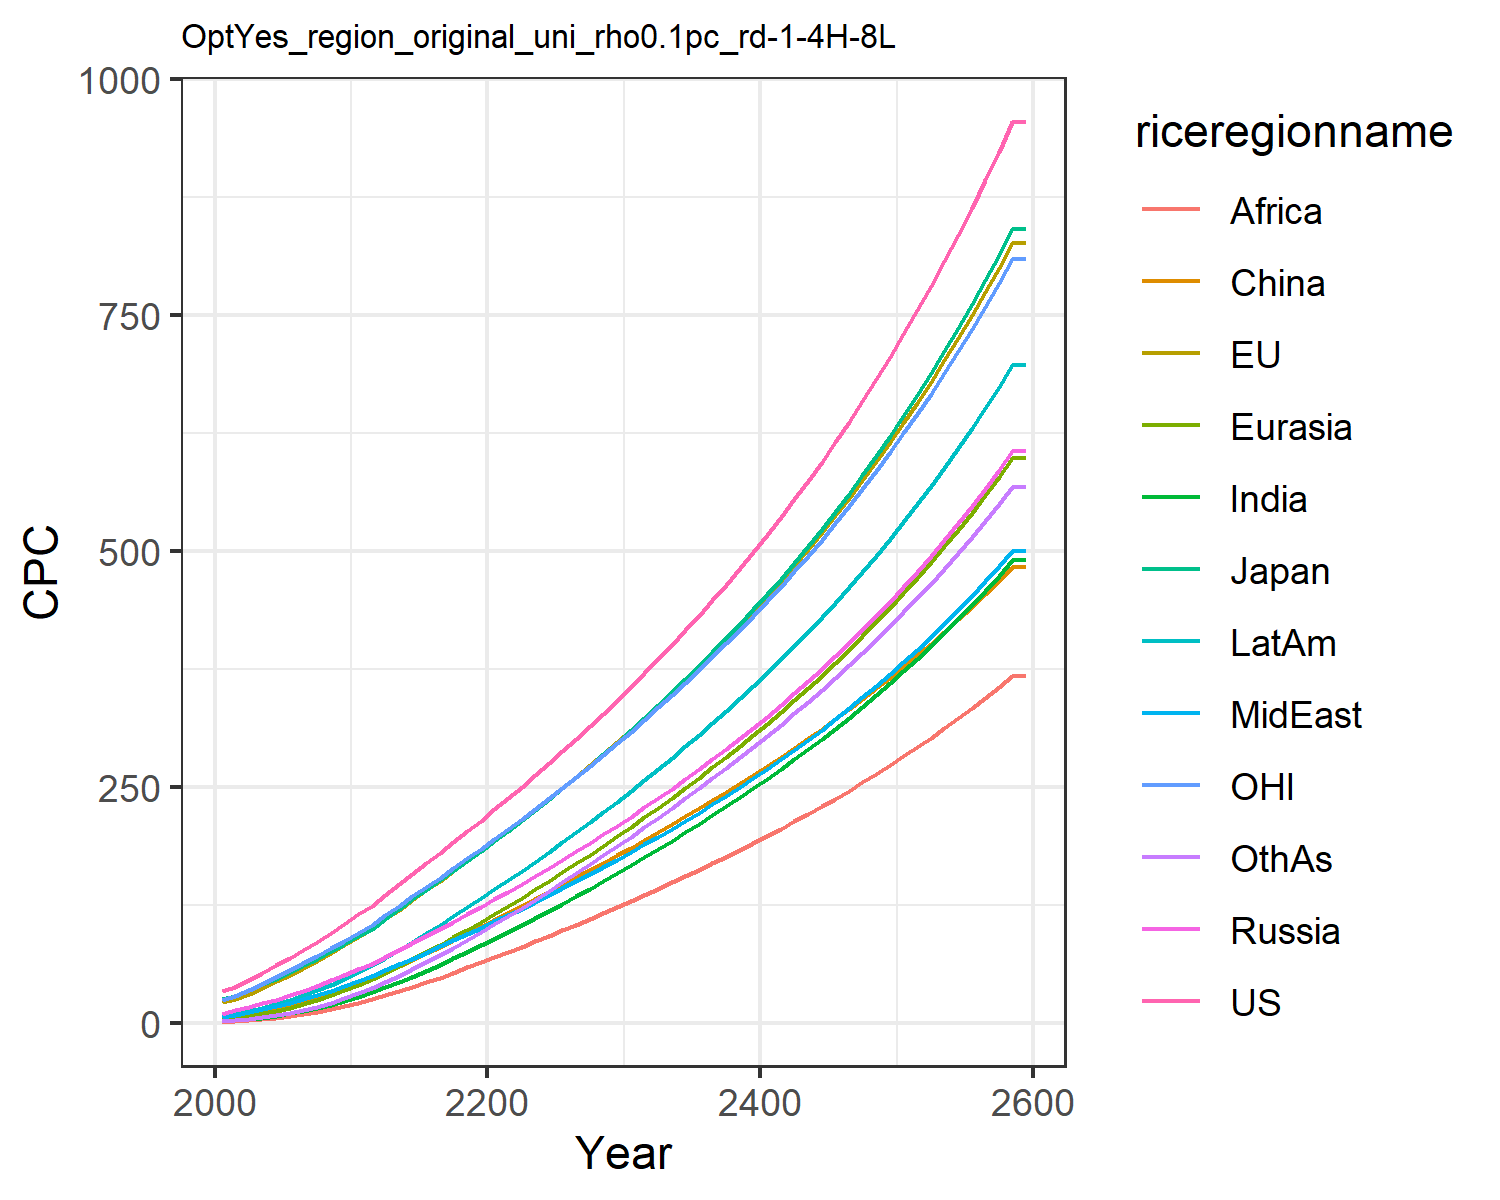

The file beside this chart, header and first rows:
34.27655418834756, 21.921925291628057, 25.678620700015504, 9.586257762504443, 4.1638149164606455, 2.6244810886730163, 1.5649188229528825, 6.243077293775763, 1.1909548557045397, 6.264255226616376, 24.15874295294021, 2.1158342029624206
37.9, 24.9, 27.98, 13.24, 5.446, 6.696, 2.779, 8.712, 1.907, 8.881, 28.36, 2.887
45.54, 30.96, 34.47, 16.89, 7.578, 9.14, 4.083, 11.45, 2.838, 12.03, 34.79, 4.29
53.21, 37.29, 41.4, 20.67, 10.05, 11.9, 5.668, 14.43, 3.995, 15.64, 41.48, 6.044
61.01, 43.98, 46.77, 24.61, 12.88, 14.96, 7.613, 17.76, 5.48, 19.72, 48.37, 8.229
69.11, 51.09, 53.44, 29.11, 16.24, 18.37, 9.917, 21.33, 7.26, 24.24, 55.58, 10.84
77.32, 58.53, 60.82, 34.15, 20.16, 22.39, 12.57, 25.1, 9.277, 29.22, 62.98, 13.86
86.17, 65.99, 68.08, 39.55, 24.57, 26.85, 15.6, 29.21, 11.6, 34.53, 70.62, 17.29
95.35, 74.22, 76.22, 45.3, 29.47, 31.73, 19.13, 33.73, 14.3, 40.51, 78.89, 21.34
105, 82.39, 84.06, 50.84, 34.6, 36.71, 23.1, 38.9, 17.53, 46.96, 87, 26.02
115.3, 90.97, 92.34, 56.63, 40.13, 41.82, 27.49, 44.54, 21.14, 53.98, 95.47, 31.15
123.5, 99.2, 99.92, 62.46, 45.99, 48.17, 32.25, 49.5, 25, 60.78, 103.6, 37.2
135.5, 109.7, 110.5, 69.83, 52.81, 54.17, 37.55, 55.68, 29.09, 69.07, 113.9, 43.23
146.9, 119.9, 120.7, 77.14, 59.88, 60.46, 43.17, 61.87, 33.46, 77.49, 124, 49.75
158.1, 130.1, 130.8, 84.5, 67.19, 66.98, 49.09, 68.14, 38.09, 86.1, 134, 56.69
169.2, 140.3, 140.9, 91.93, 74.74, 73.7, 55.28, 74.5, 42.95, 94.91, 143.9, 64
180.3, 150.6, 151.1, 99.46, 82.51, 80.58, 61.73, 80.97, 48.02, 103.9, 153.9, 71.64
191.6, 161, 161.3, 107.1, 90.49, 87.59, 68.39, 87.54, 53.26, 113.1, 164, 79.57
202.9, 171.5, 171.7, 114.9, 98.66, 94.72, 75.26, 94.21, 58.66, 122.5, 174.2, 87.75
214.4, 182.2, 182.2, 122.7, 107, 101.9, 82.31, 101, 64.2, 132.1, 184.5, 96.15
226.1, 192.9, 192.8, 130.8, 115.4, 109.2, 89.3, 107.6, 69.69, 141.5, 194.9, 104.5
238.1, 203.7, 203.5, 139, 123.9, 116.4, 96.27, 114.2, 75.16, 150.8, 205.4, 112.9
250.1, 214.7, 214.4, 147.2, 132.5, 123.7, 103.5, 120.9, 80.57, 160.5, 216.1, 121.5
262.4, 225.8, 225.5, 155.6, 141.4, 131.1, 110.9, 127.9, 86.21, 170.4, 226.9, 130.4
274.8, 237.1, 236.7, 164, 150.3, 138.6, 118.5, 135, 92.01, 180.6, 237.8, 139.4
287.8, 248.9, 248.5, 172.9, 159.6, 146.4, 126.4, 142.5, 98.01, 191.1, 249.3, 148.8
300.9, 260.8, 260.4, 181.7, 168.9, 154.1, 134.3, 150, 104.1, 201.8, 260.8, 158.3
314.1, 272.8, 272.4, 190.7, 178.3, 161.9, 142.3, 157.5, 110.2, 212.5, 272.4, 167.9
327.6, 285, 284.6, 199.8, 187.9, 169.7, 150.4, 165.2, 116.4, 223.3, 284.2, 177.5
341.3, 297.3, 296.9, 209, 197.5, 177.5, 158.6, 172.9, 122.6, 234.3, 296.1, 187.2
355.6, 310, 309.8, 218.5, 207.5, 185.6, 167, 180.9, 129.1, 245.7, 308.5, 197.1
370.3, 323.3, 323.1, 228.3, 217.7, 193.9, 175.6, 189.1, 135.6, 257.4, 321.3, 207.3
385.1, 336.5, 336.5, 238.1, 228, 202.2, 184.2, 197.3, 142.2, 269.1, 334.1, 217.4
400.3, 350, 350.1, 248.2, 238.4, 210.6, 193, 205.7, 148.8, 281, 347.2, 227.7
415.7, 363.6, 363.9, 258.3, 249, 219, 201.8, 214.2, 155.5, 293.1, 360.4, 238.1
431.5, 377.6, 378, 268.7, 259.7, 227.5, 210.8, 222.9, 162.3, 305.4, 374, 248.6
447.7, 391.8, 392.5, 279.4, 270.7, 236.2, 220, 231.7, 169.2, 317.9, 387.8, 259.3
464.4, 406.4, 407.3, 290.3, 281.8, 245, 229.3, 240.8, 176.2, 330.7, 401.9, 270.2
481.5, 421.4, 422.6, 301.4, 293.3, 253.9, 238.8, 250, 183.4, 343.8, 416.5, 281.3
499, 436.7, 438.2, 312.8, 304.9, 263, 248.5, 259.5, 190.6, 357.2, 431.3, 292.6
517.1, 452.4, 454.2, 324.6, 316.9, 272.3, 258.5, 269.2, 198.1, 371, 446.6, 304.1
535.6, 468.5, 470.8, 336.6, 329.1, 281.8, 268.6, 279.2, 205.6, 385.1, 462.3, 315.8
554.7, 485.1, 487.7, 349, 341.7, 291.5, 279, 289.4, 213.4, 399.5, 478.3, 327.8
574.4, 502.1, 505.2, 361.7, 354.6, 301.4, 289.7, 300, 221.3, 414.4, 494.9, 340.1
594.7, 519.6, 523.2, 374.8, 367.8, 311.5, 300.6, 310.8, 229.4, 429.6, 511.9, 352.7
615.5, 537.6, 541.7, 388.2, 381.4, 321.9, 311.8, 321.9, 237.7, 445.3, 529.3, 365.6
637, 556.2, 560.7, 402.1, 395.3, 332.5, 323.3, 333.3, 246.2, 461.4, 547.3, 378.8
659.2, 575.2, 580.4, 416.3, 409.7, 343.4, 335.1, 345, 254.9, 478, 565.8, 392.3
682, 594.8, 600.6, 431, 424.4, 354.5, 347.3, 357.1, 263.8, 495.1, 584.8, 406.1
705.6, 615, 621.5, 446.2, 439.6, 365.9, 359.7, 369.6, 273, 512.6, 604.4, 420.4
729.9, 635.8, 643, 461.8, 455.2, 377.6, 372.6, 382.4, 282.4, 530.7, 624.6, 435
755, 657.2, 665.2, 477.8, 471.3, 389.6, 385.8, 395.6, 292, 549.3, 645.3, 450
780.8, 679.3, 688.1, 494.4, 487.9, 401.9, 399.4, 409.2, 302, 568.5, 666.7, 465.4
807.5, 702, 711.7, 511.5, 505, 414.5, 413.3, 423.2, 312.2, 588.3, 688.7, 481.3
835.1, 725.4, 736.1, 529.1, 522.6, 427.5, 427.7, 437.7, 322.7, 608.7, 711.4, 497.5
863.5, 749.6, 761.2, 547.3, 540.7, 440.9, 442.6, 452.6, 333.5, 629.8, 734.8, 514.3
892.8, 774.5, 787.1, 566.1, 559.4, 454.5, 457.9, 467.9, 344.6, 651.5, 758.9, 531.5
923.1, 800.1, 813.9, 585.5, 578.8, 468.6, 473.7, 483.8, 356, 673.9, 783.8, 549.3
954.3, 826.6, 841.6, 605.5, 598.7, 483.1, 489.9, 500.1, 367.8, 697, 809.4, 567.5
954.3, 826.6, 841.6, 605.5, 598.7, 483.1, 489.9, 500.1, 367.8, 697, 809.4, 567.5
